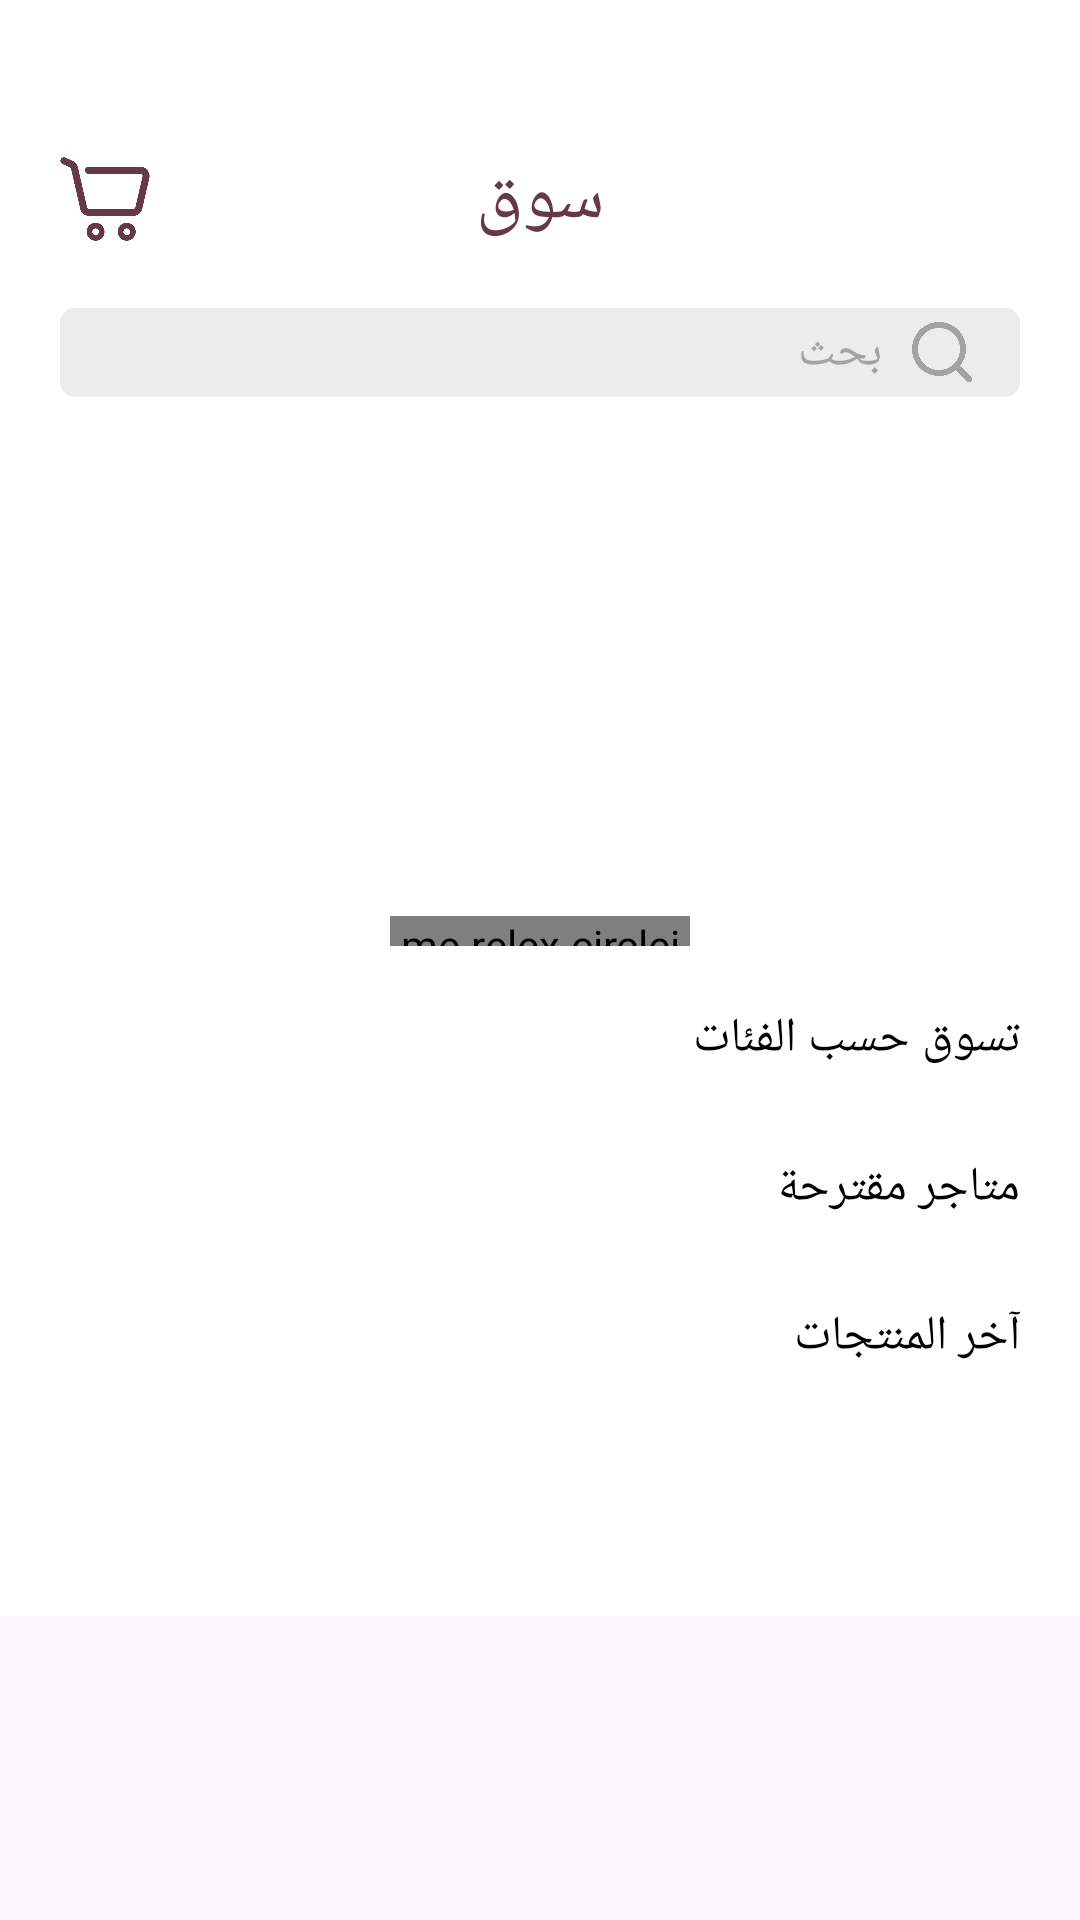

Layout XML and referenced resources for this Android screen:
<!-- AndroidManifest.xml: application theme Theme.SouqCustomer -->
<!-- res/layout/fragment_home.xml -->
<?xml version="1.0" encoding="utf-8"?>
<androidx.core.widget.NestedScrollView xmlns:android="http://schemas.android.com/apk/res/android"
    xmlns:app="http://schemas.android.com/apk/res-auto"
    xmlns:tools="http://schemas.android.com/tools"
    android:layout_width="match_parent"
    android:layout_height="match_parent"
    tools:context=".fragments.homeFragment">

    <LinearLayout
        android:layout_width="match_parent"
        android:layout_height="match_parent"
        android:background="@color/white"
        android:orientation="vertical">

        <LinearLayout
            android:layout_width="match_parent"
            android:layout_height="wrap_content"
            android:layout_marginHorizontal="20dp"
            android:layout_marginTop="50dp"
            android:gravity="center_vertical"
            android:orientation="horizontal">

            <ImageView
                android:id="@+id/cart"
                android:layout_width="30dp"
                android:layout_height="30dp"
                android:scaleType="centerCrop"
                android:src="@drawable/cart" />

            <View
                android:layout_width="0dp"
                android:layout_height="1dp"
                android:layout_weight="1" />

            <TextView
                android:id="@+id/logo_souq"
                android:layout_width="wrap_content"
                android:layout_height="wrap_content"
                android:fontFamily="@font/cairo_black"
                android:text="سوق"
                android:textColor="@color/old_mauve"
                android:textSize="24sp" />

            <View
                android:layout_width="0dp"
                android:layout_height="1dp"
                android:layout_weight="1" />

            <ImageView
                android:id="@+id/notification"
                android:layout_width="30dp"
                android:layout_height="30dp"
                android:visibility="invisible"
                android:scaleType="centerCrop"
                android:src="@drawable/notification" />
        </LinearLayout>

        <LinearLayout
            android:id="@+id/search_bar"
            android:layout_width="match_parent"
            android:layout_height="wrap_content"
            android:layout_marginHorizontal="20dp"
            android:layout_marginTop="20dp"
            android:background="@drawable/search_bg"
            android:gravity="center_vertical|end"
            android:orientation="horizontal"
            android:paddingHorizontal="16dp"
            android:paddingVertical="4dp">

            <TextView
                android:layout_width="wrap_content"
                android:layout_height="wrap_content"
                android:layout_marginHorizontal="10dp"
                android:fontFamily="@font/cairo_medium"
                android:text="بحث"
                android:textColor="@color/gray_search_text"
                android:textSize="16sp" />

            <ImageView
                android:layout_width="20dp"
                android:layout_height="20dp"
                android:scaleType="centerCrop"
                android:src="@drawable/ic_search" />

        </LinearLayout>

        <androidx.recyclerview.widget.RecyclerView
            android:id="@+id/rv_slider"
            android:layout_width="match_parent"
            android:layout_height="150dp"
            android:layout_marginHorizontal="20dp"
            android:layout_marginTop="15dp"
            android:nestedScrollingEnabled="false"
            tools:itemCount="1"
            tools:listitem="@layout/rv_slider_items" />

        <me.relex.circleindicator.CircleIndicator2
            android:id="@+id/indicator"
            android:layout_width="100dp"
            android:layout_height="10dp"
            android:layout_gravity="center"
            android:layout_marginTop="8dp"
            app:ci_drawable="@drawable/indicator_selected" />

        <TextView
            android:layout_width="match_parent"
            android:layout_height="wrap_content"
            android:layout_marginHorizontal="20dp"
            android:layout_marginTop="20dp"
            android:fontFamily="@font/cairo_bold"
            android:text="تسوق حسب الفئات"
            android:textColor="@color/black"
            android:textSize="16sp" />

        <androidx.recyclerview.widget.RecyclerView
            android:id="@+id/rv_categories"
            android:layout_width="match_parent"
            android:layout_height="wrap_content"
            android:layout_marginHorizontal="20dp"
            android:layout_marginTop="8dp"
            android:nestedScrollingEnabled="false"
            tools:itemCount="1"
             />

        <TextView
            android:layout_width="match_parent"
            android:layout_height="wrap_content"
            android:layout_marginHorizontal="20dp"
            android:layout_marginTop="20dp"
            android:fontFamily="@font/cairo_bold"
            android:text="متاجر مقترحة"
            android:textColor="@color/black"
            android:textSize="16sp" />

        <androidx.recyclerview.widget.RecyclerView
            android:id="@+id/rv_suggested_stores"
            android:layout_width="match_parent"
            android:layout_height="wrap_content"
            android:layout_marginHorizontal="20dp"
            android:layout_marginTop="8dp"
            android:nestedScrollingEnabled="false"
            tools:itemCount="1"
            android:layoutDirection="ltr"
            />

        <TextView
            android:layout_width="match_parent"
            android:layout_height="wrap_content"
            android:layout_marginHorizontal="20dp"
            android:layout_marginTop="20dp"
            android:fontFamily="@font/cairo_bold"
            android:text="آخر المنتجات"
            android:textColor="@color/black"
            android:textSize="16sp" />

        <androidx.recyclerview.widget.RecyclerView
            android:id="@+id/rv_new_products"
            android:layout_width="match_parent"
            android:layout_height="wrap_content"
            android:layout_marginHorizontal="20dp"
            android:layout_marginTop="8dp"
            android:nestedScrollingEnabled="false"
            tools:itemCount="1"

            />


        <TextView
            android:layout_width="match_parent"
            android:layout_height="wrap_content"
            android:layout_marginHorizontal="20dp"
            android:layout_marginTop="30dp"
            android:layout_marginBottom="20dp"
            android:fontFamily="@font/cairo_black"
            android:gravity="center"
            android:text=" "
            android:textColor="@color/mauve"
            android:textSize="18sp" />
    </LinearLayout>


</androidx.core.widget.NestedScrollView>
<!-- res/layout/rv_slider_items.xml (included above) -->
<?xml version="1.0" encoding="utf-8"?>
<LinearLayout xmlns:android="http://schemas.android.com/apk/res/android"
    android:layout_width="match_parent"
    android:layout_height="wrap_content"
    xmlns:app="http://schemas.android.com/apk/res-auto">

    <com.google.android.material.card.MaterialCardView
        android:layout_width="match_parent"
        android:layout_marginHorizontal="5dp"
        android:layout_height="wrap_content"
        app:cardCornerRadius="10dp"
        app:strokeWidth="0dp">

        <ImageView
            android:id="@+id/imgSlider"
            android:layout_width="match_parent"
            android:layout_height="150dp"
            android:scaleType="centerCrop"
            android:src="@drawable/sliderpic"/>
        <View
            android:layout_width="match_parent"
            android:layout_height="150dp"
            android:background="@drawable/slider_overlay_gradient" />

        <LinearLayout
            android:layout_width="match_parent"
            android:layout_height="match_parent"
            android:orientation="vertical"
            android:gravity="bottom|end"
            android:padding="20dp">

            <TextView
                android:id="@+id/titleSlider"
                android:layout_width="wrap_content"
                android:layout_height="wrap_content"
                android:text="خصم 50%"
                android:textColor="@color/white"
                android:textSize="24sp"
                android:fontFamily="@font/cairo_bold" />

            <TextView
                android:id="@+id/descriptionSlider"
                android:layout_width="wrap_content"
                android:layout_height="wrap_content"
                android:text="استمتع بخصم يصل إلى 50% على أحدث تشكيلات الشتاء"
                android:textColor="@color/white"
                android:textSize="12sp"
                android:fontFamily="@font/cairo_regular" />
        </LinearLayout>
    </com.google.android.material.card.MaterialCardView>

</LinearLayout>
<!-- resources referenced by this layout -->
<resources>
  <color name="black">#FF000000</color>
  <color name="gray_search_text">#A5A2A2</color>
  <color name="mauve">#A25572</color>
  <color name="old_mauve">#66394A</color>
  <color name="white">#FFFFFFFF</color>
  <!-- drawable cart: png bitmap (drawable, 17145 bytes) -->
  <!-- drawable ic_search: png bitmap (drawable, 12747 bytes) -->
  <!-- drawable indicator_selected: png bitmap (drawable, 274 bytes) -->
  <!-- drawable notification: png bitmap (drawable, 7107 bytes) -->
  <!-- drawable search_bg (drawable) -->
  <?xml version="1.0" encoding="utf-8"?>
  <shape xmlns:android="http://schemas.android.com/apk/res/android"
      android:shape="rectangle">
      <solid android:color="@color/gray_search"/>
      <corners android:radius="5dp"/>
  
  </shape>
  <!-- drawable sliderpic: png bitmap (drawable, 54423 bytes) -->
  <style name="Theme.SouqCustomer" parent="Base.Theme.SouqCustomer" />
  <color name="gray_search">#7ED9D9D9</color>
  <style name="Base.Theme.SouqCustomer" parent="Theme.Material3.DayNight.NoActionBar">
          
          
      </style>
</resources>
